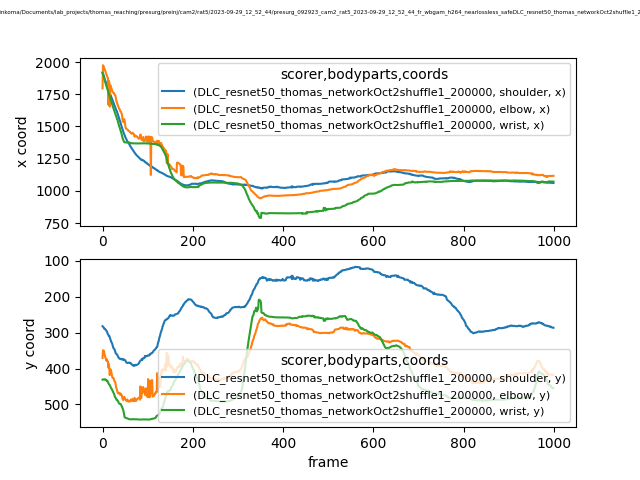

Data behind this chart, as committed beside it:
scorer, DLC_resnet50_thomas_networkOct2shuffle1_…, DLC_resnet50_thomas_networkOct2shuffle1_…, DLC_resnet50_thomas_networkOct2shuffle1_…, DLC_resnet50_thomas_networkOct2shuffle1_…, DLC_resnet50_thomas_networkOct2shuffle1_…, DLC_resnet50_thomas_networkOct2shuffle1_…, DLC_resnet50_thomas_networkOct2shuffle1_…, DLC_resnet50_thomas_networkOct2shuffle1_…, DLC_resnet50_thomas_networkOct2shuffle1_…
bodyparts, shoulder, shoulder, shoulder, elbow, elbow, elbow, wrist, wrist, wrist
coords, x, y, likelihood, x, y, likelihood, x, y, likelihood
0, 1920, 282.1, 0.9538, 1796, 370.7, 0.4167, 1915, 431, 0.9077
1, 1910, 283.3, 0.9495, 1975, 349.1, 0.7004, 1905, 430.3, 0.9294
2, 1899, 285.3, 0.9114, 1970, 349.4, 0.4547, 1892, 430.1, 0.9628
3, 1890, 286.6, 0.9406, 1958, 350.4, 0.6536, 1880, 430.1, 0.9656
4, 1875, 289.5, 0.9655, 1949, 357.7, 0.7144, 1867, 430.8, 0.9225
5, 1863, 289.5, 0.9526, 1942, 363.1, 0.7893, 1857, 431.1, 0.9283
6, 1856, 290.4, 0.9748, 1931, 368.2, 0.7921, 1845, 430, 0.9651
7, 1846, 291.8, 0.9676, 1920, 371.7, 0.7971, 1832, 430.8, 0.9694
8, 1837, 294.5, 0.9491, 1910, 377.2, 0.7579, 1821, 431.5, 0.9232
9, 1827, 295.2, 0.943, 1900, 373.5, 0.7498, 1811, 434.2, 0.9575
10, 1815, 297.3, 0.9156, 1891, 378.8, 0.8256, 1798, 434, 0.9681
11, 1805, 301.8, 0.9016, 1879, 378.4, 0.6689, 1787, 434.7, 0.9396
12, 1796, 304.8, 0.9628, 1875, 380.9, 0.7719, 1777, 438.5, 0.9031
13, 1786, 305.8, 0.9582, 1669, 397.3, 0.6051, 1765, 440.9, 0.95
14, 1779, 309.2, 0.9743, 1853, 387.5, 0.6121, 1753, 443, 0.9417
15, 1770, 309.2, 0.9648, 1841, 398.7, 0.7321, 1746, 445.3, 0.9531
16, 1761, 312.9, 0.9558, 1654, 418.3, 0.7397, 1733, 446.1, 0.9662
17, 1753, 315.8, 0.922, 1820, 402.4, 0.7395, 1721, 449.1, 0.9296
18, 1742, 320.6, 0.9388, 1813, 402.9, 0.7733, 1708, 451.4, 0.9321
19, 1733, 324.8, 0.9666, 1802, 406.1, 0.7975, 1699, 454.8, 0.9201
20, 1723, 326.8, 0.9478, 1793, 414.3, 0.8175, 1687, 456.2, 0.9321
21, 1714, 329.4, 0.9632, 1779, 419.8, 0.7203, 1674, 458.8, 0.9158
22, 1705, 333.5, 0.9237, 1771, 426.2, 0.7433, 1666, 461.3, 0.9415
23, 1695, 337.7, 0.9655, 1764, 426.7, 0.8217, 1653, 463.2, 0.946
24, 1687, 342.7, 0.9623, 1761, 427.1, 0.8191, 1643, 466.2, 0.9122
25, 1677, 344.3, 0.9547, 1761, 428.2, 0.6783, 1635, 469, 0.9269
26, 1667, 345.3, 0.9608, 1748, 434.3, 0.6612, 1622, 472, 0.9302
27, 1659, 348.5, 0.9413, 1747, 436.2, 0.7375, 1610, 477.7, 0.9096
28, 1649, 351.9, 0.9679, 1745, 437, 0.6851, 1602, 479.7, 0.9382
29, 1638, 356.8, 0.9716, 1731, 443.7, 0.5873, 1590, 481.3, 0.9279
30, 1629, 359, 0.9654, 1708, 452.5, 0.5522, 1581, 483.9, 0.9053
31, 1622, 359.3, 0.9563, 1693, 455.1, 0.6673, 1571, 487.2, 0.9182
32, 1615, 360.7, 0.9537, 1683, 460.2, 0.7171, 1558, 487.2, 0.9217
33, 1604, 363.4, 0.9629, 1671, 465.4, 0.6853, 1552, 489.4, 0.8979
34, 1595, 365.6, 0.9176, 1661, 468.4, 0.7336, 1540, 490.7, 0.9489
35, 1581, 367.9, 0.9471, 1653, 467.7, 0.6388, 1525, 492.9, 0.9338
36, 1572, 371.1, 0.9685, 1644, 469.6, 0.7447, 1513, 496.1, 0.9215
37, 1558, 371.7, 0.9622, 1636, 468.8, 0.7025, 1500, 497.7, 0.9188
38, 1548, 372.5, 0.9622, 1634, 468, 0.7335, 1492, 498.2, 0.9494
39, 1540, 373.4, 0.9712, 1620, 473.2, 0.6195, 1480, 498.2, 0.9369
40, 1526, 373.7, 0.9515, 1617, 472.8, 0.756, 1467, 499, 0.9458
41, 1514, 372.6, 0.9559, 1613, 470.4, 0.7279, 1458, 500.1, 0.9069
42, 1503, 374.6, 0.9632, 1601, 474.6, 0.6716, 1444, 503.9, 0.9153
43, 1493, 374.7, 0.9623, 1593, 475.5, 0.6228, 1429, 506.7, 0.934
44, 1483, 373, 0.9652, 1562, 484.3, 0.5407, 1417, 508.7, 0.9237
45, 1470, 374.4, 0.9617, 1542, 483.7, 0.5101, 1403, 513.5, 0.905
46, 1461, 375.1, 0.9622, 1533, 488.3, 0.4531, 1395, 516.4, 0.9567
47, 1448, 374.5, 0.9611, 1551, 483.1, 0.4595, 1386, 522.2, 0.8999
48, 1441, 376.1, 0.9599, 1557, 478.9, 0.1935, 1380, 529.5, 0.9443
49, 1430, 375.8, 0.9424, 1543, 481.1, 0.09438, 1377, 536, 0.9445
50, 1421, 376.6, 0.9233, 1518, 483.9, 0.08267, 1377, 536.6, 0.9484
51, 1414, 379.3, 0.9574, 1492, 485.3, 0.2468, 1377, 537.3, 0.9481
52, 1408, 381.1, 0.953, 1484, 487.9, 0.6454, 1376, 537.7, 0.9373
53, 1398, 383.3, 0.9539, 1482, 490.5, 0.6998, 1376, 538, 0.9473
54, 1392, 384, 0.947, 1479, 490.1, 0.6089, 1375, 538.4, 0.9458
55, 1384, 384.2, 0.9422, 1477, 486.2, 0.532, 1375, 539.1, 0.9402
56, 1381, 384.5, 0.9686, 1474, 491, 0.5253, 1375, 539.6, 0.9378
57, 1375, 384.2, 0.9377, 1468, 491.7, 0.653, 1375, 540, 0.9348
... 942 more rows
